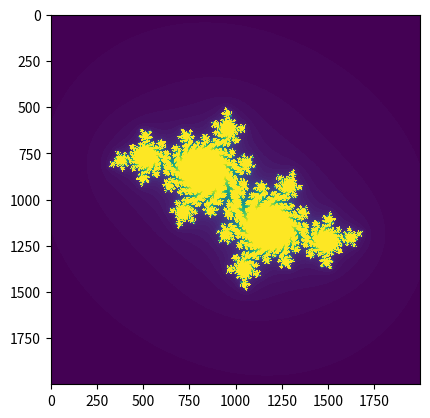

Source code (Python):
import numpy as np
import matplotlib.pyplot as plt

xvalues = np.linspace(-2, 2, 2000)
yvalues = np.linspace(-2, 2, 2000)

xlen = len(xvalues)
ylen = len(yvalues)

#Change values in c to explore different julia sets
c = complex(-0.4, -0.59)

def julia(z, c, maxiter):
    for iteration in range(maxiter):
        z = (z * z) + c
        if abs(z) > 4:
            break
    return iteration

atlas = np.empty((xlen, ylen))

for ix in range(xlen):
    for iy in range(ylen):
        zx = xvalues[ix]
        zy = yvalues[iy]
        z = complex(zx, zy)
        atlas[ix, iy] = julia(z, c, 80)

plt.figsize=(18, 18)
plt.imshow(atlas.T, interpolation="nearest")
plt.show()
plt.imsave("juliaff.png", atlas.T)
